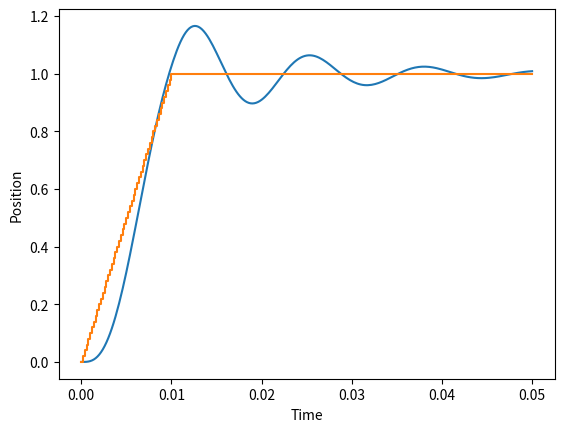

Recreate this plot in Python.
"""
This file shows some examples of our motion post-processing scheme.

"""

import matplotlib.pyplot as plt


# natural frequency (Hz)
omega_n = 500

# damping ratio
zeta = 0.15

# linear motion per step
mm_per_step = 1


def generate_ramp(ramp_time=0.25, amplitude=1, step_count=10, end_time=0.5):
    """Return a ramp step."""
    steps = []
    for i in range(step_count + 1):
        steps.append((i * ramp_time / step_count, amplitude * i / step_count))
    if end_time > ramp_time:
        steps.append((end_time, amplitude))
    return steps


def get_discrete_steps(steps):
    """Return steps with points added to make it piecewise continuous."""
    assert steps
    new_steps = []
    new_steps.append(steps[0])
    for step in steps[1:]:
        if new_steps[-1][1] != step[1]:
            new_steps.append((step[0], new_steps[-1][-1]))
        new_steps.append(step)
    return new_steps


def plot_steps(steps):
    """Show a plot of the given (x, y) data."""
    # create new data points
    new_steps = get_discrete_steps(steps)
    x, y = zip(*new_steps)
    plt.plot(x, y)
    plt.ylabel("Position")
    plt.xlabel("Time")
    plt.show()


def plot_solution(solution, steps=None):
    """Show a plot of the given (t, x, v) data."""
    # post-process acceleration
    print(solution)
    t, x, v = zip(*solution)
    plt.plot(t, x)
    plt.ylabel("Position")
    plt.xlabel("Time")
    if steps:
        t, x = zip(*get_discrete_steps(steps))
        plt.plot(t, x)
    plt.show()


def solve_motion(steps):
    """Solve the system of equations and return (t, x, v) data."""
    assert steps
    # timestep
    dt0 = 1 / (omega_n * 10)
    # initial conditions
    t0, x0 = steps[0]
    v0 = 0
    x_last = x0
    # solve for k and c (assuming m = 0)
    k = omega_n ** 2
    c = 2 * omega_n * zeta
    # add first point
    points = [(t0, x0, v0)]
    # solve for each pair
    for t_next, x_next in steps[1:]:
        assert t_next >= t0
        # if no change in time, just move on
        if t_next == t0:
            x_last = x_next
            continue
        # solve system until we reach the target time
        while t0 != t_next:
            # find timestep
            if (t_next - t0) / dt0 < 1.0001:
                t1 = t_next
                dt = t1 - t0
            else:
                dt = dt0
                t1 = t0 + dt
            # solve system
            v1 = (
                v0 * (1 - dt * c / 2)
                + dt * k * x_last
                - dt * k * (x0 + v0 * dt / 2)
            ) / (1 + dt * c / 2)
            # find new position
            x1 = x0 + dt * (v0 + v1) / 2
            # cycle variables
            t0, x0, v0 = t1, x1, v1
            # add this point
            points.append((t0, x0, v0))
        # save last x value
        x_last = x_next
    # return solution points
    return points


def example():
    """Run an example."""
    steps = generate_ramp(
        ramp_time=0.010, amplitude=1, step_count=50, end_time=0.05
    )
    print("Ramp is %d points" % len(steps))
    solution = solve_motion(steps)
    print("Solution is %d points" % len(solution))
    plot_solution(solution, steps)


# run example if run as script
if __name__ == "__main__":
    example()
